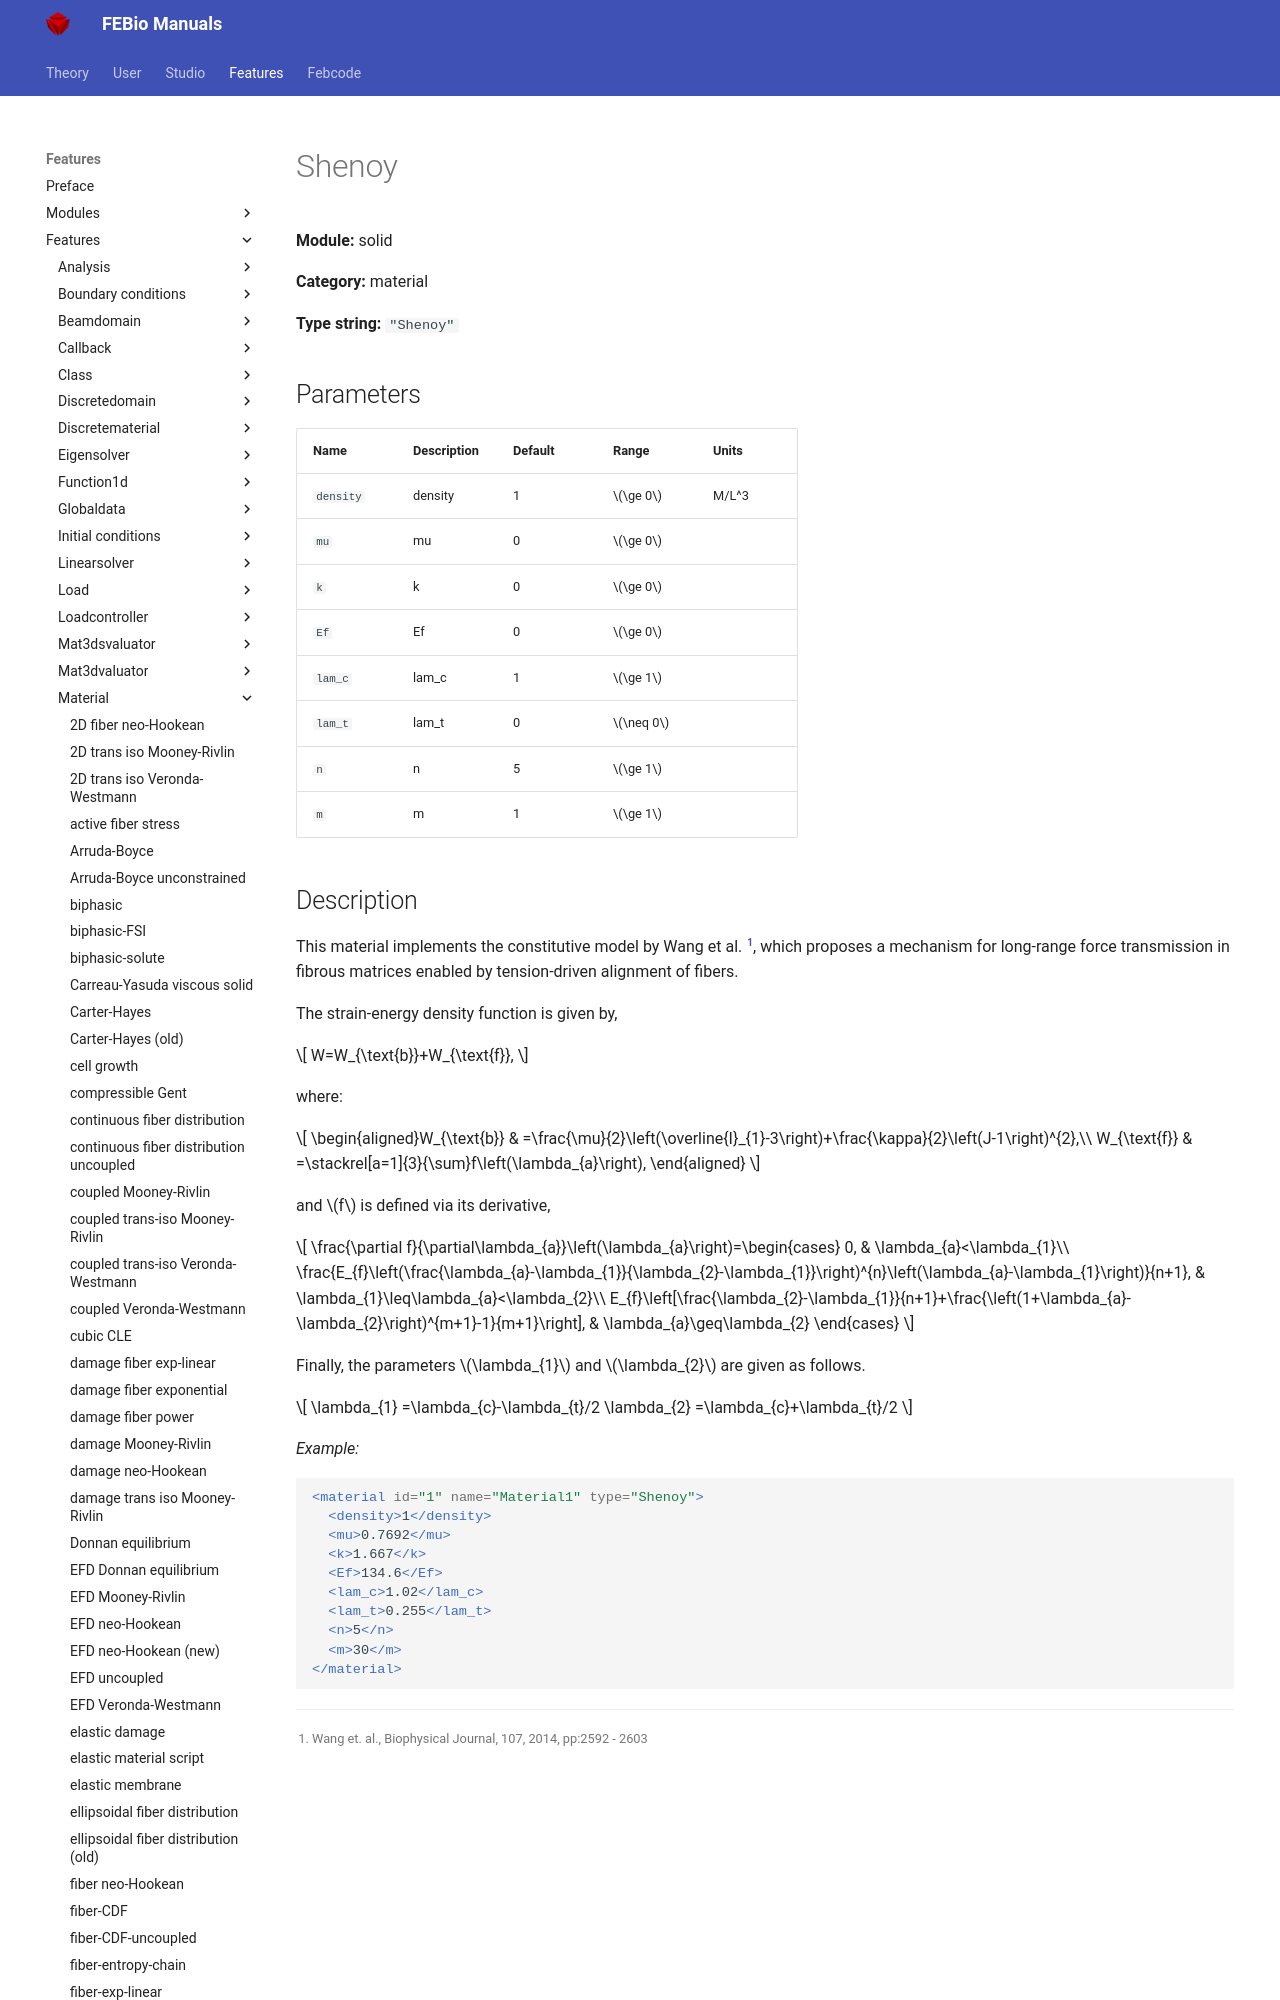

repository: febiosoftware/febio-docs · page: features/features/solid_material_shenoy/index.html · generator: mkdocs

# Shenoy

**Module:** solid

**Category:** material

**Type string:** `"Shenoy"`

## Parameters

| Name | Description | Default | Range | Units |
|------|-------------|---------|-------|-------|
| `density` | density | 1 | $\ge 0$ | M/L^3 |
| `mu` | mu | 0 | $\ge 0$ |  |
| `k` | k | 0 | $\ge 0$ |  |
| `Ef` | Ef | 0 | $\ge 0$ |  |
| `lam_c` | lam_c | 1 | $\ge 1$ |  |
| `lam_t` | lam_t | 0 | $\neq 0$ |  |
| `n` | n | 5 | $\ge 1$ |  |
| `m` | m | 1 | $\ge 1$ |  |
